Run: headless pygame with SDL's dummy video driver; simulated clock (each Clock.tick advances the game by its frame time, no real sleeping); random seed 0; keys injected as events and as key.get_pressed() state; no mouse input.
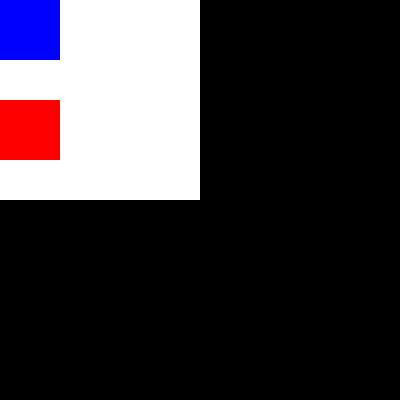
Frame 1 of 4 · flips 1–60 · no input
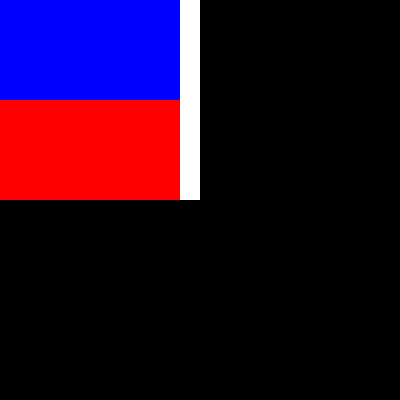
Frame 2 of 4 · flips 61–180 · tapped SPACE, RETURN · held RIGHT (→), D
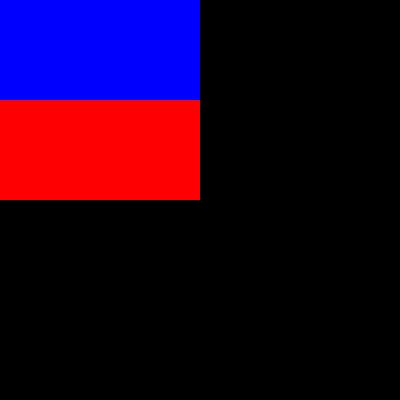
Frame 3 of 4 · flips 181–300 · held DOWN (↓), S
Frame 4 of 4 · flips 301–420 · held LEFT (←), A, UP (↑), W · screen unchanged from frame 3, image omitted

The pygame program that drew these frames:

"""
exibindo uma tela vazia.
a tela abre.
redesenhado 2 formas numa superfície
a tela fecha automatiamente.
"""
import pygame

def exibe_janela_e_desenha_2formas():
    
    largura_da_JANELA = 400
    altura_da_JANELA = 400
    largura_altura_da_JANELA = (largura_da_JANELA, altura_da_JANELA)
    #JANELA > PRECISAMOS GRAVAR UMA REFERÊNCIA DA JANELA DO PROGRAMA
    JANELA = pygame.display.set_mode(largura_altura_da_JANELA)
    pygame.display.set_caption("Desenhando duas formas")
    pygame.display.init()
    ####################################################
    largura_do_PAINEL_1 = largura_da_JANELA/2
    altura_do_PAINEL_1 = altura_da_JANELA/2       
    largura_altura_do_PAINEL_1 = (largura_do_PAINEL_1, altura_do_PAINEL_1)
    PAINEL_1 = pygame.surface.Surface(largura_altura_do_PAINEL_1)
    ####################################################
    # não houve necessidade de resetar a janela
    # pois o painel é inserido(blit) sempre na mesma posição
    ####################################################
    # apenas o conteúdo do painel precisa ser resetado
    # para receber(blit) o novo desenho numa nova posição
    def reseta_painel_1():
        print("desenhando painel_1")
        cor_do_PAINEL_1 = (255, 255, 255)  # branco
        PAINEL_1.fill(cor_do_PAINEL_1)  # pintando o painel com a cor desejada
    ####################################################
    #configurando superfície
    def forma_1(contador):
        print("desenhando forma_1")
        x_inicial_da_FORMA_1 = 0
        y_inicial_da_FORMA_1 = 0
        largura_da_FORMA_1 = contador        
        altura_da_FORMA_1 = contador  
        # evitando que o desenho superior cresça e cubra o desenho inferior
        if altura_da_FORMA_1 > altura_do_PAINEL_1/2:  
            altura_da_FORMA_1 = altura_do_PAINEL_1/2    
        cor_da_FORMA_1 = (0, 0, 255)  # azul
        # desenhando no painel
        pygame.draw.rect(PAINEL_1, cor_da_FORMA_1, (x_inicial_da_FORMA_1, y_inicial_da_FORMA_1, largura_da_FORMA_1, altura_da_FORMA_1))
    def forma_2(contador):
        print("desenhando forma_2")
        x_inicial_da_FORMA_2 = 0
        y_inicial_da_FORMA_2 = altura_do_PAINEL_1/2
        largura_da_FORMA_2 = contador
        altura_da_FORMA_2 = contador       
        cor_da_FORMA_2 = (255, 0, 0)  # vermelho
        # desenhando no painel
        pygame.draw.rect(PAINEL_1, cor_da_FORMA_2, (x_inicial_da_FORMA_2, y_inicial_da_FORMA_2, largura_da_FORMA_2, altura_da_FORMA_2))
        ####################################################
    continuar_no_loop_while = True
    contador = 0
    #################################################### 
    while continuar_no_loop_while:
        ######################################
        events = pygame.event.get()
        
        for event in events:

            if event.type == pygame.QUIT:
                continuar_no_loop_while = False
                #continue  # sair deste loop for
        contador = contador + 1
        # apagando o conteúdo do painel
        reseta_painel_1()
        # desenhando a forma 1, com novo valor
        forma_1(contador)
        # desenhando a forma 2, com novo valor
        forma_2(contador)
        # inserindo o painel, que teve as formas redesenhadas, na janela
        y_inicial_do_PAINEL_1 = 0
        x_inicial_do_PAINEL_1 = 0
        JANELA.blit(PAINEL_1, (x_inicial_do_PAINEL_1, y_inicial_do_PAINEL_1))  
        # Fazendo a janela exibir os componentes com seus valores atualizados
        pygame.display.update()
        # nº de atualizações e loops while por segundo
        pygame.time.Clock().tick(60) 
    ####################################################
    # após ter feito tudo que queríamos, fechamos o programa:
    #pygame.display.quit() 

exibe_janela_e_desenha_2formas()
